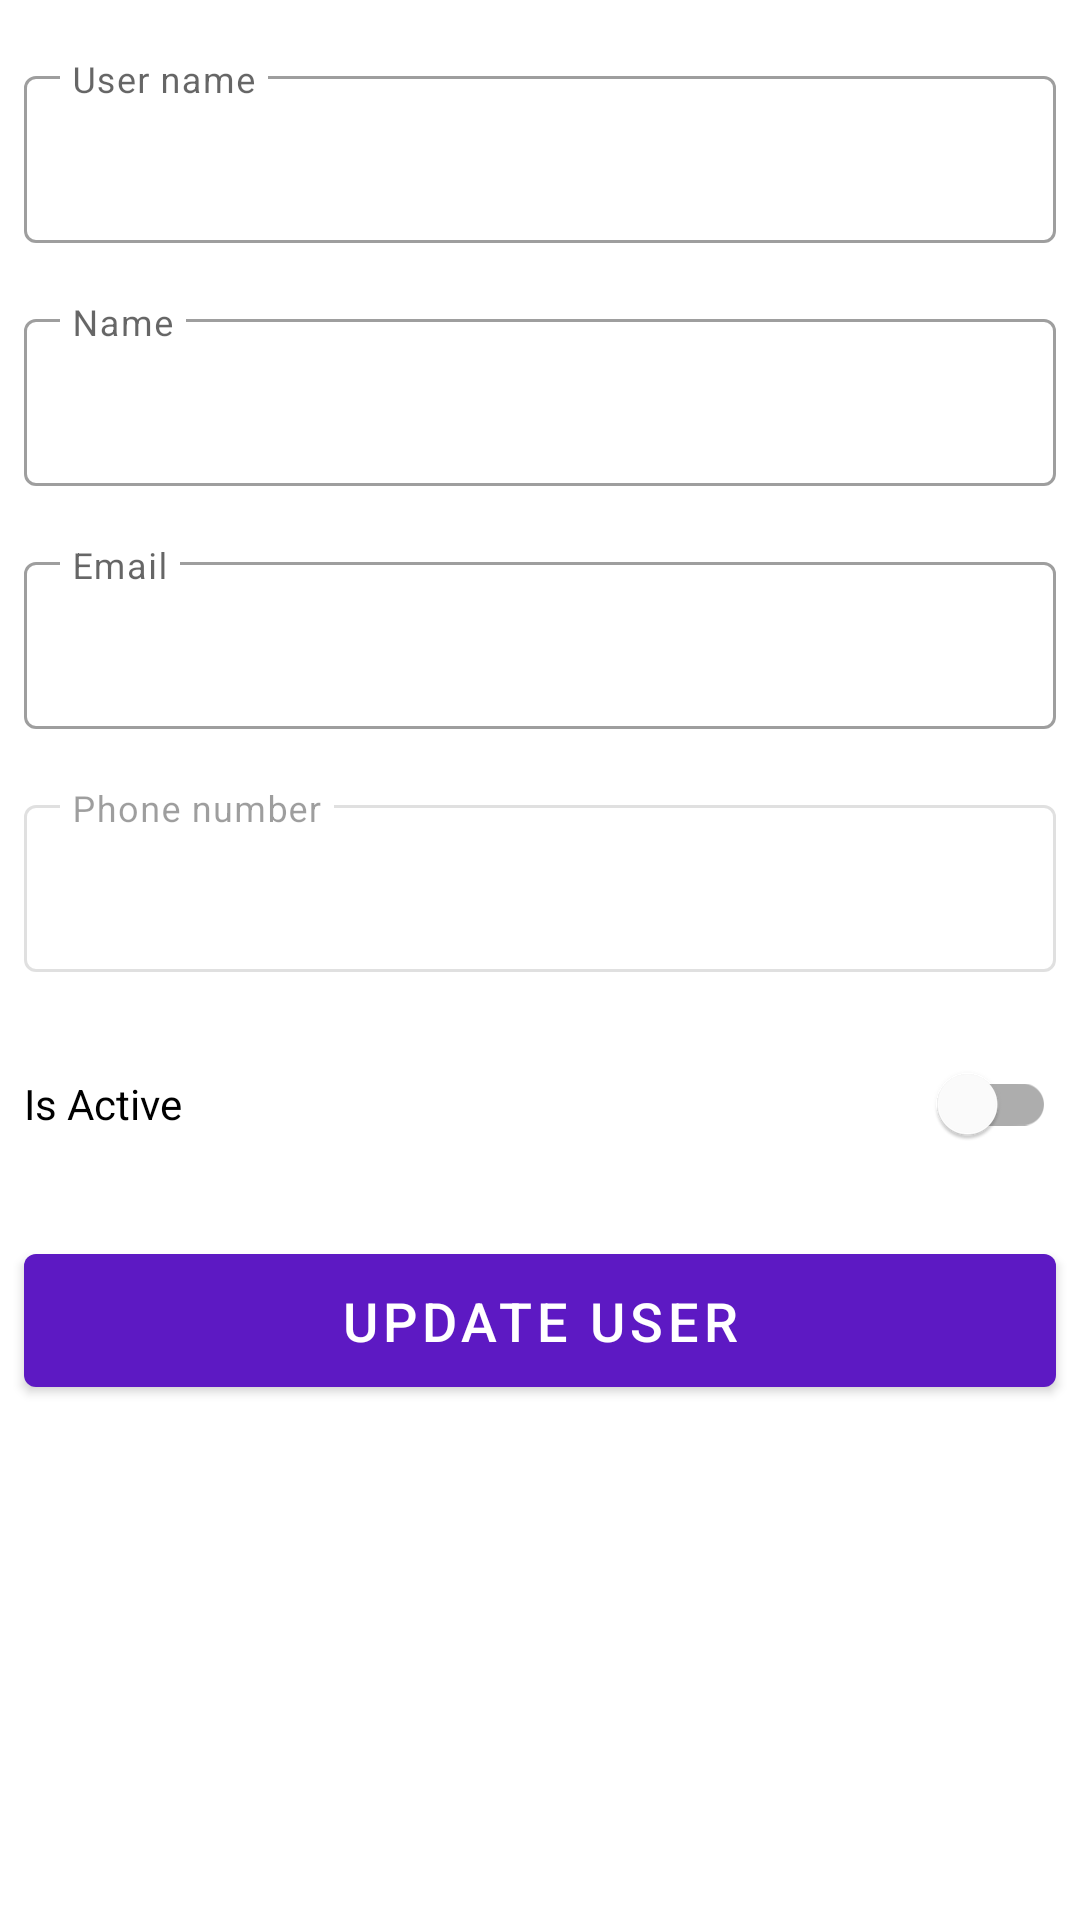

Android layout source for this screen:
<!-- AndroidManifest.xml: application theme AppTheme -->
<!-- res/layout/user_details_fragment.xml -->
<?xml version="1.0" encoding="utf-8"?>
<layout xmlns:android="http://schemas.android.com/apk/res/android"
    xmlns:tools="http://schemas.android.com/tools">

    <data>

        <variable
            name="viewModel"
            type="com.example.minipromoter.viewmodels.UserDetailsViewModel" />

    </data>

    <LinearLayout
        android:layout_width="match_parent"
        android:layout_height="match_parent"
        android:orientation="vertical"
        tools:context=".fragment.UserDetailsFragment">

        <com.google.android.material.textfield.TextInputLayout
            android:id="@+id/ilUserName"
            android:layout_width="match_parent"
            android:layout_height="wrap_content"
            android:layout_marginStart="@dimen/eight_dp"
            android:layout_marginTop="@dimen/twenty_dp"
            android:layout_marginEnd="@dimen/eight_dp">

            <com.google.android.material.textfield.TextInputEditText
                android:id="@+id/etUserName"
                android:layout_width="match_parent"
                android:layout_height="wrap_content"
                android:focusedByDefault="false"
                android:hint="@string/userName"
                android:singleLine="true"
                android:text="@={viewModel.userName}"
                tools:ignore="UnusedAttribute" />
        </com.google.android.material.textfield.TextInputLayout>

        <com.google.android.material.textfield.TextInputLayout
            android:layout_width="match_parent"
            android:layout_height="wrap_content"
            android:layout_marginStart="@dimen/eight_dp"
            android:layout_marginTop="@dimen/twenty_dp"
            android:layout_marginEnd="@dimen/eight_dp">

            <com.google.android.material.textfield.TextInputEditText
                android:layout_width="match_parent"
                android:layout_height="wrap_content"
                android:focusedByDefault="false"
                android:hint="@string/name"
                android:singleLine="true"
                android:text="@={viewModel.name}"
                tools:ignore="UnusedAttribute" />
        </com.google.android.material.textfield.TextInputLayout>

        <com.google.android.material.textfield.TextInputLayout
            android:layout_width="match_parent"
            android:layout_height="wrap_content"
            android:layout_marginStart="@dimen/eight_dp"
            android:layout_marginTop="@dimen/twenty_dp"
            android:layout_marginEnd="@dimen/eight_dp">

            <com.google.android.material.textfield.TextInputEditText
                android:layout_width="match_parent"
                android:layout_height="wrap_content"
                android:focusedByDefault="false"
                android:hint="@string/email"
                android:inputType="textEmailAddress"
                android:singleLine="true"
                android:text="@={viewModel.emailAddress}"
                tools:ignore="UnusedAttribute" />
        </com.google.android.material.textfield.TextInputLayout>

        <com.google.android.material.textfield.TextInputLayout
            android:layout_width="match_parent"
            android:layout_height="wrap_content"
            android:layout_marginStart="@dimen/eight_dp"
            android:layout_marginTop="@dimen/twenty_dp"
            android:layout_marginEnd="@dimen/eight_dp"
            android:enabled="false">

            <com.google.android.material.textfield.TextInputEditText
                android:layout_width="match_parent"
                android:layout_height="wrap_content"
                android:enabled="false"
                android:focusedByDefault="false"
                android:hint="@string/phoneNumber"
                android:inputType="textEmailAddress"
                android:singleLine="true"
                android:text="@={viewModel.phoneNumber}"
                tools:ignore="UnusedAttribute" />
        </com.google.android.material.textfield.TextInputLayout>

        <com.google.android.material.switchmaterial.SwitchMaterial
            android:id="@+id/switchActive"
            android:layout_width="match_parent"
            android:layout_height="wrap_content"
            android:layout_marginStart="@dimen/eight_dp"
            android:layout_marginTop="@dimen/twenty_dp"
            android:layout_marginEnd="@dimen/eight_dp"
            android:checked="@{viewModel.isActive}"
            android:text="Is Active" />


        <com.google.android.material.button.MaterialButton
            android:layout_width="match_parent"
            android:layout_height="wrap_content"
            android:layout_marginStart="@dimen/eight_dp"
            android:layout_marginTop="@dimen/twenty_dp"
            android:layout_marginEnd="@dimen/eight_dp"
            android:onClick="@{v->viewModel.onUpdateClicked()}"
            android:padding="@dimen/ten_dp"
            android:text="@string/update_user"
            android:textColor="@color/white"
            android:textSize="@dimen/eighteen_sp" />

    </LinearLayout>
</layout>
<!-- resources referenced by this layout -->
<resources>
  <color name="white">#FFFFFF</color>
  <dimen name="eight_dp">8dp</dimen>
  <dimen name="eighteen_sp">18sp</dimen>
  <dimen name="ten_dp">10dp</dimen>
  <dimen name="twenty_dp">20dp</dimen>
  <string name="email">Email</string>
  <string name="name">Name</string>
  <string name="phoneNumber">Phone number</string>
  <string name="update_user">Update User</string>
  <string name="userName">User name</string>
  <style name="AppTheme" parent="Theme.MaterialComponents.Light">
          
          <item name="colorPrimary">@color/colorPrimary</item>
          <item name="colorPrimaryDark">@color/colorPrimaryDark</item>
          <item name="colorAccent">@color/colorAccent</item>
          <item name="textInputStyle">@style/Widget.MaterialComponents.TextInputLayout.OutlinedBox
          </item>
          <item name="android:textColorPrimary">@android:color/white</item>
          <item name="android:textColorSecondary">@android:color/white</item>
          <item name="actionMenuTextColor">@android:color/white</item>
      </style>
  <color name="colorPrimary">#5D19C3</color>
  <color name="colorPrimaryDark">#2D0D77</color>
  <color name="colorAccent">#3F51B5</color>
</resources>
